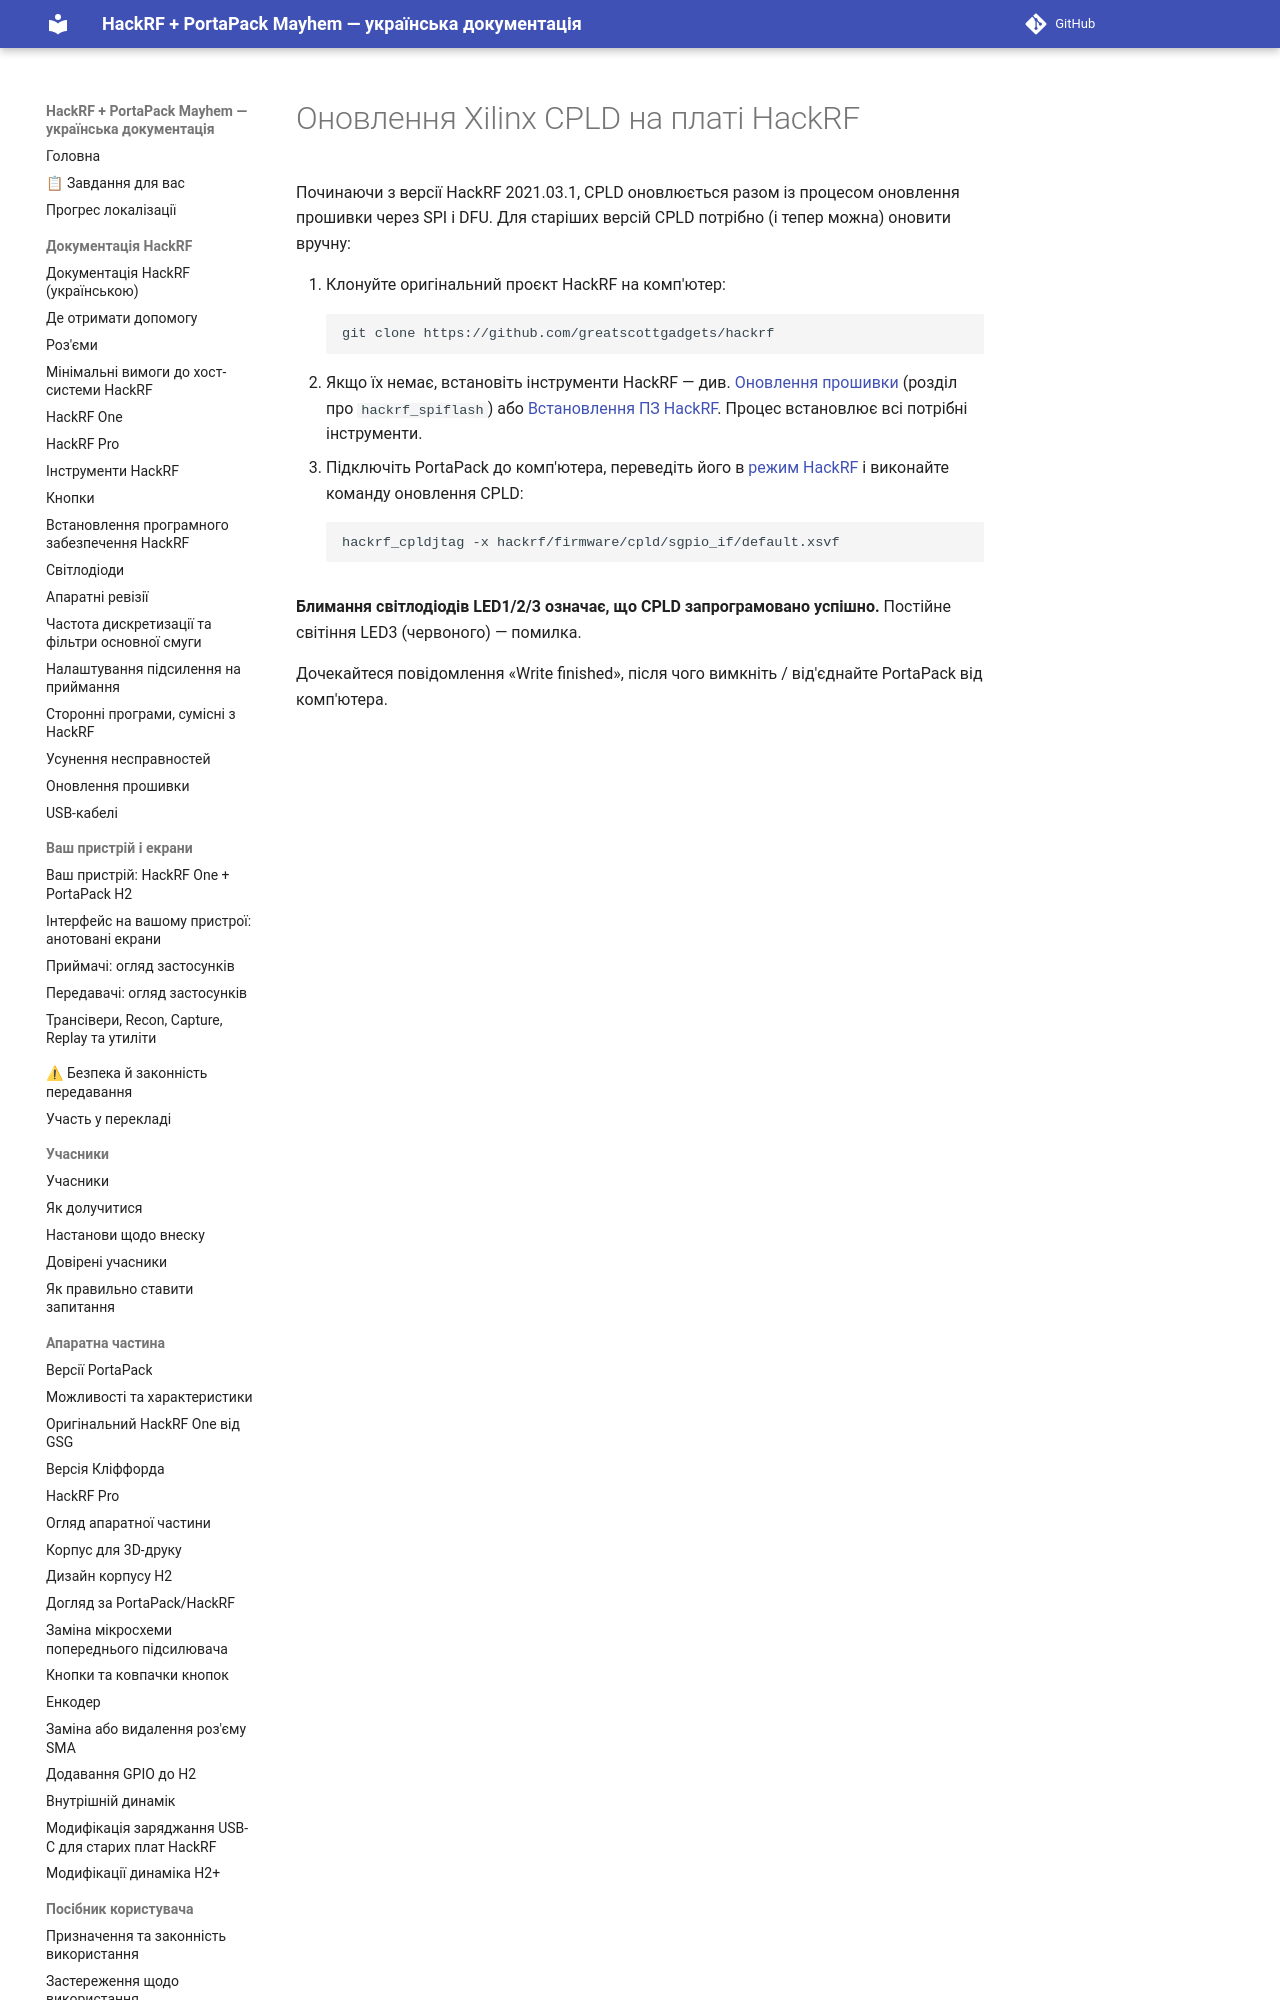

repository: FixerHack/hackrf-portapack-ua · page: updating-the-xilinx-cpld-on-hackrf-board/index.html · generator: mkdocs

# Оновлення Xilinx CPLD на платі HackRF

Починаючи з версії HackRF 2021.03.1, CPLD оновлюється разом із процесом оновлення прошивки через SPI і DFU. Для старіших версій CPLD потрібно (і тепер можна) оновити вручну:
